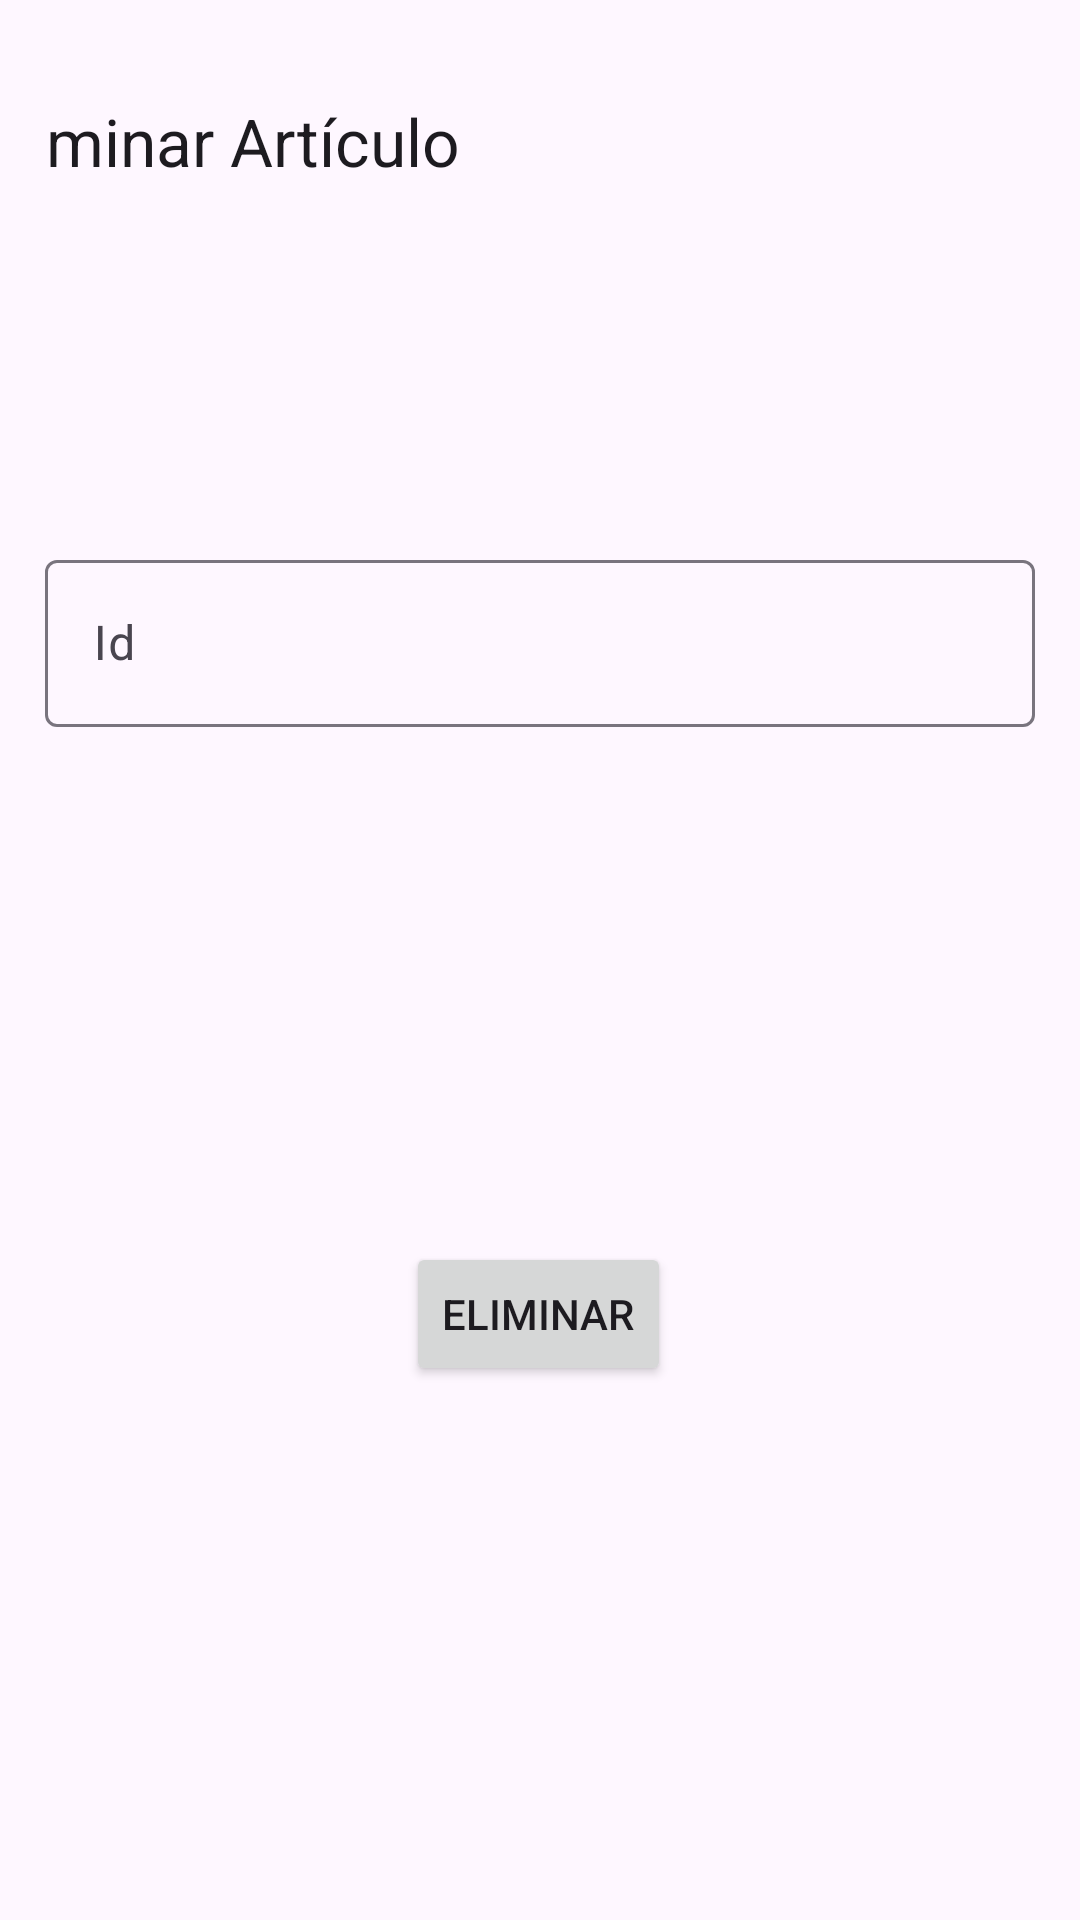

This screen was rendered from an Android layout file. Write that file and the resources it references.
<!-- AndroidManifest.xml: application theme Theme.AlmacenBD -->
<!-- res/layout/activity_main_baja.xml -->
<?xml version="1.0" encoding="utf-8"?>
<androidx.constraintlayout.widget.ConstraintLayout xmlns:android="http://schemas.android.com/apk/res/android"
    xmlns:app="http://schemas.android.com/apk/res-auto"
    xmlns:tools="http://schemas.android.com/tools"
    android:layout_width="match_parent"
    android:layout_height="match_parent"
    android:padding="15dp"
    tools:context=".MainBaja">

    <Button
        android:id="@+id/btnEliminar"
        android:layout_width="wrap_content"
        android:layout_height="wrap_content"
        android:layout_marginBottom="152dp"
        android:text="Eliminar"
        app:layout_constraintBottom_toBottomOf="parent"
        app:layout_constraintEnd_toEndOf="parent"
        app:layout_constraintHorizontal_bias="0.498"
        app:layout_constraintStart_toStartOf="parent"
        app:layout_constraintTop_toBottomOf="@+id/textInputLayout3"
        app:layout_constraintVertical_bias="0.94" />

    <androidx.appcompat.widget.Toolbar
        android:id="@+id/myToolbar3"
        android:layout_width="409dp"
        android:layout_height="wrap_content"
        android:layout_marginBottom="108dp"
        android:minHeight="?attr/actionBarSize"
        android:theme="?attr/actionBarTheme"
        app:layout_constraintBottom_toBottomOf="parent"
        app:layout_constraintEnd_toEndOf="parent"
        app:layout_constraintStart_toStartOf="parent"
        app:layout_constraintTop_toTopOf="parent"
        app:layout_constraintVertical_bias="0.0"
        app:menu="@menu/menu_principal"
        app:title="@string/menuBaja" />

    <com.google.android.material.textfield.TextInputLayout
        android:id="@+id/textInputLayout3"
        android:layout_width="match_parent"
        android:layout_height="wrap_content"
        app:endIconMode="clear_text"
        app:layout_constraintBottom_toBottomOf="parent"
        app:layout_constraintEnd_toEndOf="parent"
        app:layout_constraintHorizontal_bias="0.482"
        app:layout_constraintStart_toStartOf="parent"
        app:layout_constraintTop_toBottomOf="@+id/myToolbar3"
        app:layout_constraintVertical_bias="0.211">

        <com.google.android.material.textfield.TextInputEditText
            android:id="@+id/textId"
            android:layout_width="match_parent"
            android:layout_height="wrap_content"
            android:hint="Id" />
    </com.google.android.material.textfield.TextInputLayout>

</androidx.constraintlayout.widget.ConstraintLayout>
<!-- resources referenced by this layout -->
<resources>
  <string name="menuBaja">Eliminar Artículo</string>
  <style name="Theme.AlmacenBD" parent="Base.Theme.AlmacenBD" />
  <style name="Base.Theme.AlmacenBD" parent="Theme.Material3.DayNight.NoActionBar">
          
          
      </style>
</resources>
